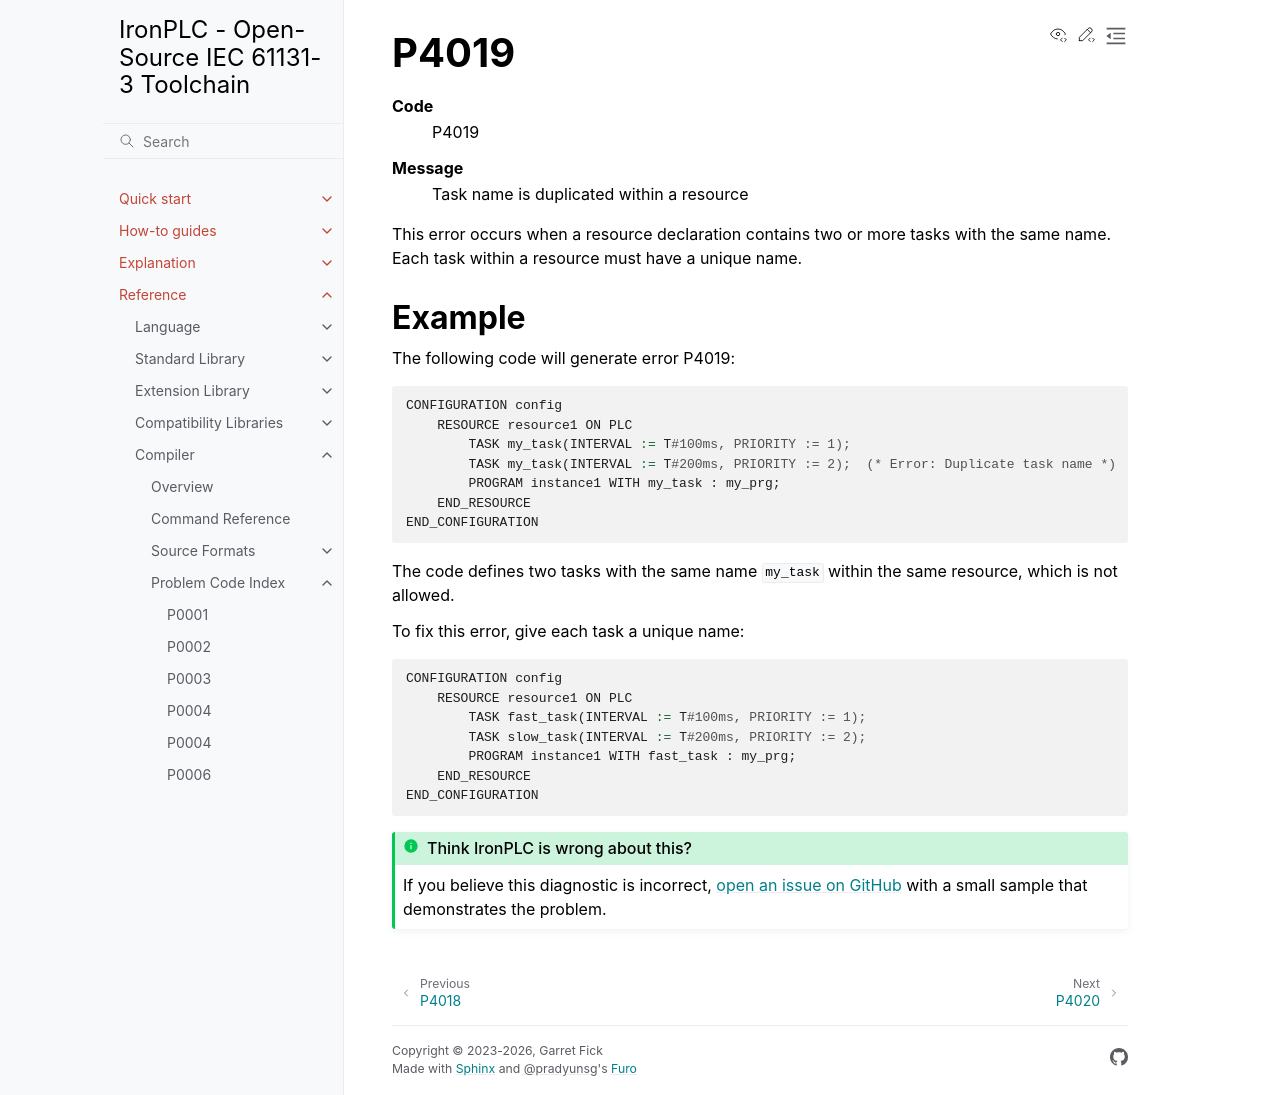

repository: ironplc/ironplc · page: reference/compiler/problems/P4019.html · generator: sphinx

=====
P4019
=====

.. problem-summary:: P4019

This error occurs when a resource declaration contains two or more tasks with the same name. Each task within a resource must have a unique name.

Example
-------

The following code will generate error P4019:

.. code-block::

   CONFIGURATION config
       RESOURCE resource1 ON PLC
           TASK my_task(INTERVAL := T#100ms, PRIORITY := 1);
           TASK my_task(INTERVAL := T#200ms, PRIORITY := 2);  (* Error: Duplicate task name *)
           PROGRAM instance1 WITH my_task : my_prg;
       END_RESOURCE
   END_CONFIGURATION

The code defines two tasks with the same name ``my_task`` within the same resource, which is not allowed.

To fix this error, give each task a unique name:

.. code-block::

   CONFIGURATION config
       RESOURCE resource1 ON PLC
           TASK fast_task(INTERVAL := T#100ms, PRIORITY := 1);
           TASK slow_task(INTERVAL := T#200ms, PRIORITY := 2);
           PROGRAM instance1 WITH fast_task : my_prg;
       END_RESOURCE
   END_CONFIGURATION
